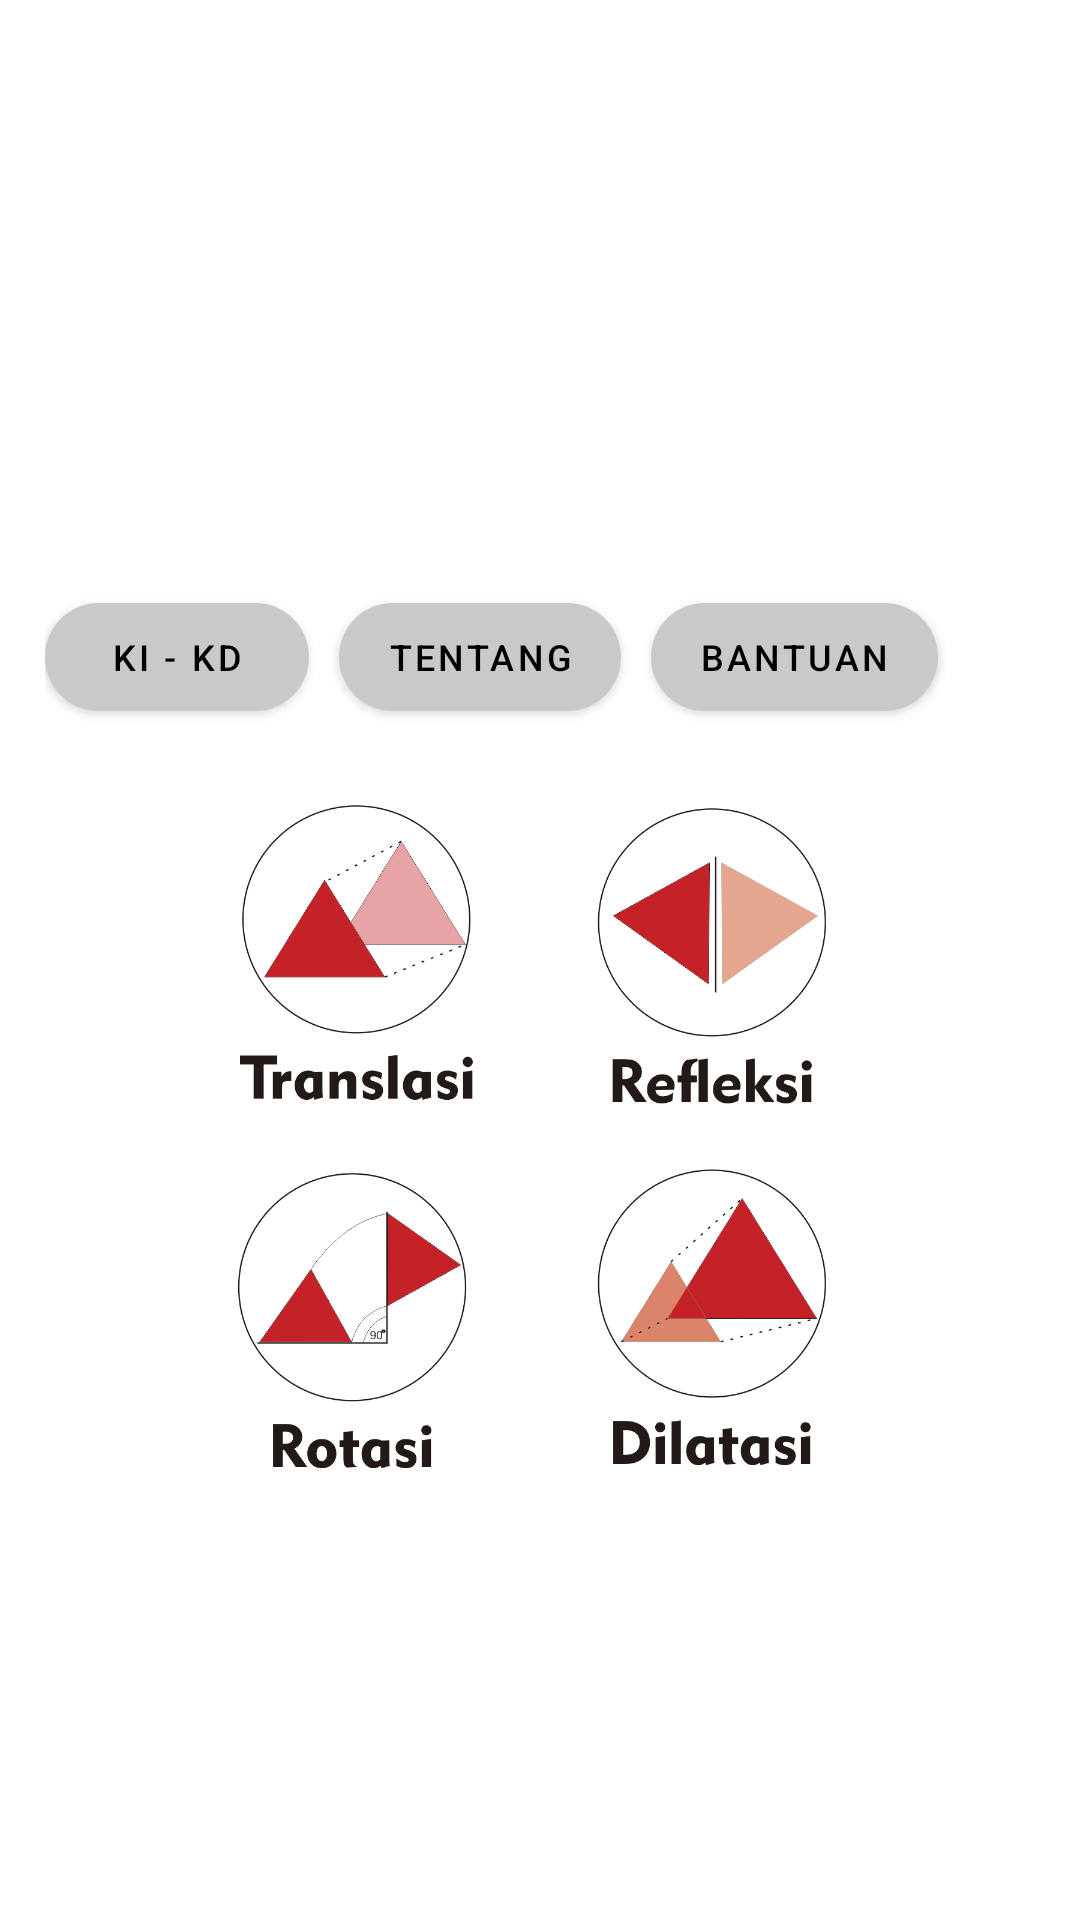

Here is an Android app screen rendered from its layout file. Give the layout XML and the strings, colors and styles it references.
<!-- AndroidManifest.xml: application theme Theme.TransGeo -->
<!-- res/layout/activity_home.xml -->
<?xml version="1.0" encoding="utf-8"?>

<RelativeLayout xmlns:android="http://schemas.android.com/apk/res/android"
    xmlns:app="http://schemas.android.com/apk/res-auto"
    xmlns:tools="http://schemas.android.com/tools"
    android:layout_width="match_parent"
    android:layout_height="match_parent"
    android:background="@drawable/background"

    tools:context=".ui.HomeActivity">


    <LinearLayout
        android:layout_width="match_parent"
        android:layout_height="wrap_content"
        android:orientation="vertical"
        android:layout_marginTop="180dp"
        >

            <LinearLayout
                android:id="@+id/menu1"
                android:layout_width="wrap_content"
                android:layout_height="wrap_content"
                android:layout_margin="15dp"
                  >
                <com.google.android.material.button.MaterialButton
                    android:layout_width="wrap_content"
                    android:layout_height="wrap_content"
                    android:layout_marginRight="10dp"
                    android:onClick="kikd"
                    android:text="KI - KD"
                    android:textColor="@color/black"
                    android:textSize="12sp"
                    app:backgroundTint="@color/abu"
                    app:cornerRadius="20dp" />

                <com.google.android.material.button.MaterialButton
                    android:layout_width="wrap_content"

                    android:layout_height="wrap_content"
                    android:layout_marginRight="10dp"

                    android:onClick="tentang"
                    android:text="TENTANG"
                    android:textColor="@color/black"
                    android:textSize="12sp"
                    app:backgroundTint="@color/abu"
                    app:cornerRadius="20dp" />

                <com.google.android.material.button.MaterialButton
                    android:layout_width="wrap_content"

                    android:layout_height="wrap_content"
                    android:layout_marginRight="10dp"

                    android:onClick="bantuan"
                    android:text="BANTUAN"
                    android:textColor="@color/black"
                    android:textSize="12sp"
                    app:backgroundTint="@color/abu"
                    app:cornerRadius="20dp" />
            </LinearLayout>



            <RelativeLayout
                android:id="@+id/title"
                android:visibility="gone"
                android:layout_marginBottom="10dp"
                android:layout_width="wrap_content"
                android:layout_height="wrap_content"
                >

                <ImageView
                    android:id="@+id/back"
                    android:onClick="back"

                    android:layout_width="35dp"
                    android:layout_height="35dp"
                    android:layout_alignParentLeft="true"
                    android:layout_centerVertical="true"
                    android:background="@drawable/ic_baseline_arrow_left_24"

                    ></ImageView>

                <com.google.android.material.button.MaterialButton
                    android:layout_width="match_parent"
                    android:layout_height="40dp"
                    android:layout_centerHorizontal="true"
                    android:layout_centerVertical="true"
                    android:layout_marginLeft="10dp"
                    android:layout_marginRight="40dp"
                    android:layout_toEndOf="@+id/back"
                    android:text="TRANSLASI"
                    android:textColor="@color/black"
                    android:textSize="14sp"
                    app:backgroundTint="@color/abu"
                    app:cornerRadius="20dp"
                    android:id="@+id/btn_tittle"

                    />

            </RelativeLayout>

        <FrameLayout

            android:id="@+id/container"
            android:layout_width="match_parent"
            android:layout_height="wrap_content"
            />


        <LinearLayout

                android:layout_gravity="center"
                android:id="@+id/linearLayout"
                android:layout_width="wrap_content"
                android:layout_height="wrap_content"
             >

                <ImageButton
                    android:id="@+id/translasi"
                    android:layout_width="120dp"
                    android:layout_height="120dp"
                    android:background="@drawable/translasii"
                    android:onClick="translasi"
                    android:scaleType="fitXY"></ImageButton>

                <ImageButton
                    android:id="@+id/refleksi"
                    android:layout_width="120dp"

                    android:layout_height="120dp"
                    android:background="@drawable/refleksi"
                    android:onClick="refleksi"
                    android:scaleType="fitXY"></ImageButton>

            </LinearLayout>

            <LinearLayout
                android:layout_gravity="center"
                android:id="@+id/linearLayout3"
                android:layout_width="wrap_content"
                android:layout_height="wrap_content"
             >

                <ImageButton
                    android:id="@+id/rotasi"
                    android:onClick="rotasi"

                    android:layout_width="120dp"
                    android:layout_height="120dp"
                    android:background="@drawable/rotasi"
                    android:scaleType="fitXY"></ImageButton>

                <ImageButton
                    android:id="@+id/dilatasi"
                    android:onClick="dilatasi"

                    android:layout_width="120dp"
                    android:layout_height="120dp"
                    android:background="@drawable/dilatasi"
                    android:scaleType="fitXY"></ImageButton>

            </LinearLayout>


    </LinearLayout>

</RelativeLayout>
<!-- resources referenced by this layout -->
<resources>
  <color name="abu">#C9C9CA</color>
  <color name="black">#FF000000</color>
  <!-- drawable dilatasi: png bitmap (drawable, 32321 bytes) -->
  <!-- drawable refleksi: png bitmap (drawable, 33366 bytes) -->
  <!-- drawable rotasi: png bitmap (drawable, 30968 bytes) -->
  <!-- drawable translasii: png bitmap (drawable, 30931 bytes) -->
  <style name="Theme.TransGeo" parent="Theme.MaterialComponents.DayNight.NoActionBar">
          
          <item name="colorPrimary">@color/purple_500</item>
          <item name="colorPrimaryVariant">@color/purple_700</item>
          <item name="colorOnPrimary">@color/white</item>
          
          <item name="colorSecondary">@color/teal_200</item>
          <item name="colorSecondaryVariant">@color/teal_700</item>
          <item name="colorOnSecondary">@color/black</item>
          
          <item name="android:statusBarColor" tools:targetApi="l">?attr/colorPrimaryVariant</item>
          
      </style>
  <color name="purple_500">#FF6200EE</color>
  <color name="purple_700">#FF3700B3</color>
  <color name="white">#FFFFFFFF</color>
  <color name="teal_200">#FF03DAC5</color>
  <color name="teal_700">#FF018786</color>
</resources>
